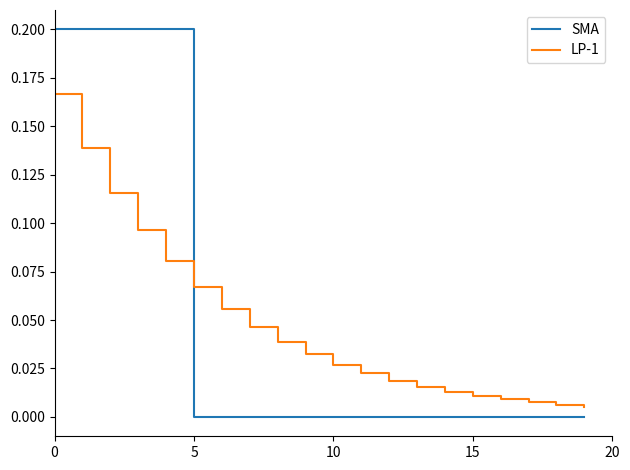
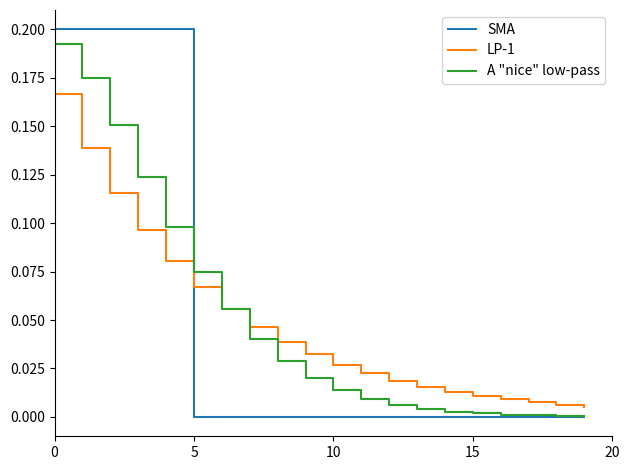

These figures' Python source, in order:
import matplotlib.pyplot as plt
import numpy as np


class Lowpass1:
    def __init__(self, tau: float) -> None:
        self.tau = tau
        self.y = 0

    def filter(self, u: float) -> float:
        self.y = (u + self.tau*self.y) / (self.tau + 1)
        return self.y


class NiceLowpass:
    def __init__(self, order: int, tau: float) -> None:
        self.lp1s = [Lowpass1(tau / order) for _ in range(order)]

    def filter(self, u: float) -> float:
        y_sum = 0
        for lp1 in self.lp1s:
            yi = lp1.filter(u)
            y_sum += yi
            u = yi

        return y_sum / len(self.lp1s)


# impulse responses
t0 = 0
T = 20
tau = 5
n = T - t0
t = np.arange(n) + t0

lp1 = Lowpass1(tau=tau)
nlp2 = NiceLowpass(order=2, tau=tau)
nlp4 = NiceLowpass(order=4, tau=tau)
nlp8 = NiceLowpass(order=8, tau=tau)

y_lp1 = np.zeros_like(t, dtype=float)
y_nlp2 = np.zeros_like(t, dtype=float)
y_nlp4 = np.zeros_like(t, dtype=float)
y_nlp8 = np.zeros_like(t, dtype=float)

for i, ti in enumerate(t):
    u = 1 if ti == 0 else 0

    y_lp1[i] = lp1.filter(u)
    y_nlp2[i] = nlp2.filter(u)
    y_nlp4[i] = nlp4.filter(u)
    y_nlp8[i] = nlp8.filter(u)

y_sma = np.zeros_like(y_lp1)
y_sma[(t >= 0) & (t < tau)] = 1/tau


# plot
for plot_nlp in [False, True]:
    fig, ax = plt.subplots()
    drawstyle = 'default'
    ax.plot(t, y_sma, drawstyle='steps-post', label='SMA')
    ax.plot(t, y_lp1, drawstyle='steps-post', label='LP-1')
    if plot_nlp:
        ax.plot(t, y_nlp4, drawstyle='steps-post', label='A "nice" low-pass')

    ax.set_xticks([0, 5, 10, 15, 20])
    ax.set_xlim(0, 20)
    ax.spines[['right', 'top']].set_visible(False)
    ax.legend()
    fig.tight_layout()
    plt.show()
